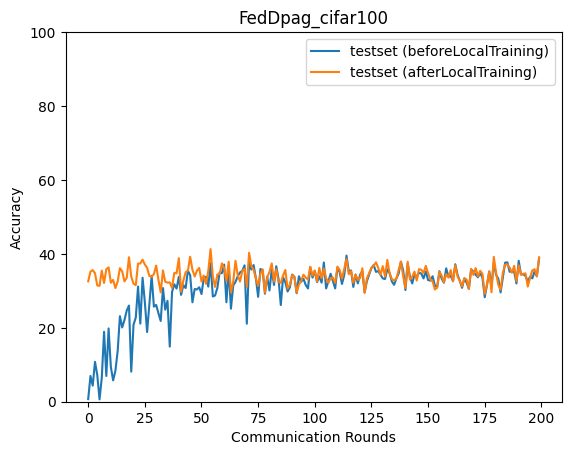

Source data for this figure (header and first rows):
epoch, accuracy_test_before, accuracy_test_after
0, 0.7052, 32.58
1, 6.97, 35.21
2, 4.362, 35.61
3, 10.8, 34.77
4, 7.241, 31.46
5, 0.6267, 31.34
6, 6.503, 35.48
7, 18.93, 32.12
8, 6.964, 35.86
9, 19.83, 36.35
10, 9.39, 32.2
11, 5.769, 32.95
12, 8.363, 30.76
13, 13.67, 32.49
14, 23.15, 36.14
15, 20.1, 35.28
16, 22.08, 32.56
17, 24.65, 33.51
18, 26.02, 39.09
19, 8.128, 33.84
20, 20.81, 31.95
21, 22.78, 31.53
22, 31.16, 37.37
23, 21.13, 37.41
24, 33.55, 38.44
25, 26.93, 37.12
26, 18.84, 36.22
27, 26.55, 34.01
28, 34.05, 33.85
29, 25.73, 34.53
30, 26.18, 36.85
31, 23.94, 32.96
32, 21.84, 29.61
33, 30.76, 35.52
34, 24.9, 32.46
35, 27.29, 32.22
36, 14.91, 32.29
37, 29.69, 30.79
38, 31.79, 34.88
39, 30.61, 34.73
40, 33.78, 38.84
41, 28.91, 29.8
42, 31.52, 32.76
43, 30.76, 35.04
44, 35.45, 35.45
45, 34.23, 39.21
46, 26.9, 35.71
47, 30.5, 33.89
48, 30.37, 35.47
49, 30.97, 36.19
50, 29.14, 32.53
51, 33.35, 34.13
52, 33.78, 31.9
53, 31.14, 35.38
54, 37.47, 41.29
55, 28.47, 33.94
56, 28.74, 31.06
57, 30.77, 34.44
58, 34.98, 34.54
59, 34.77, 37.43
... 140 more rows
